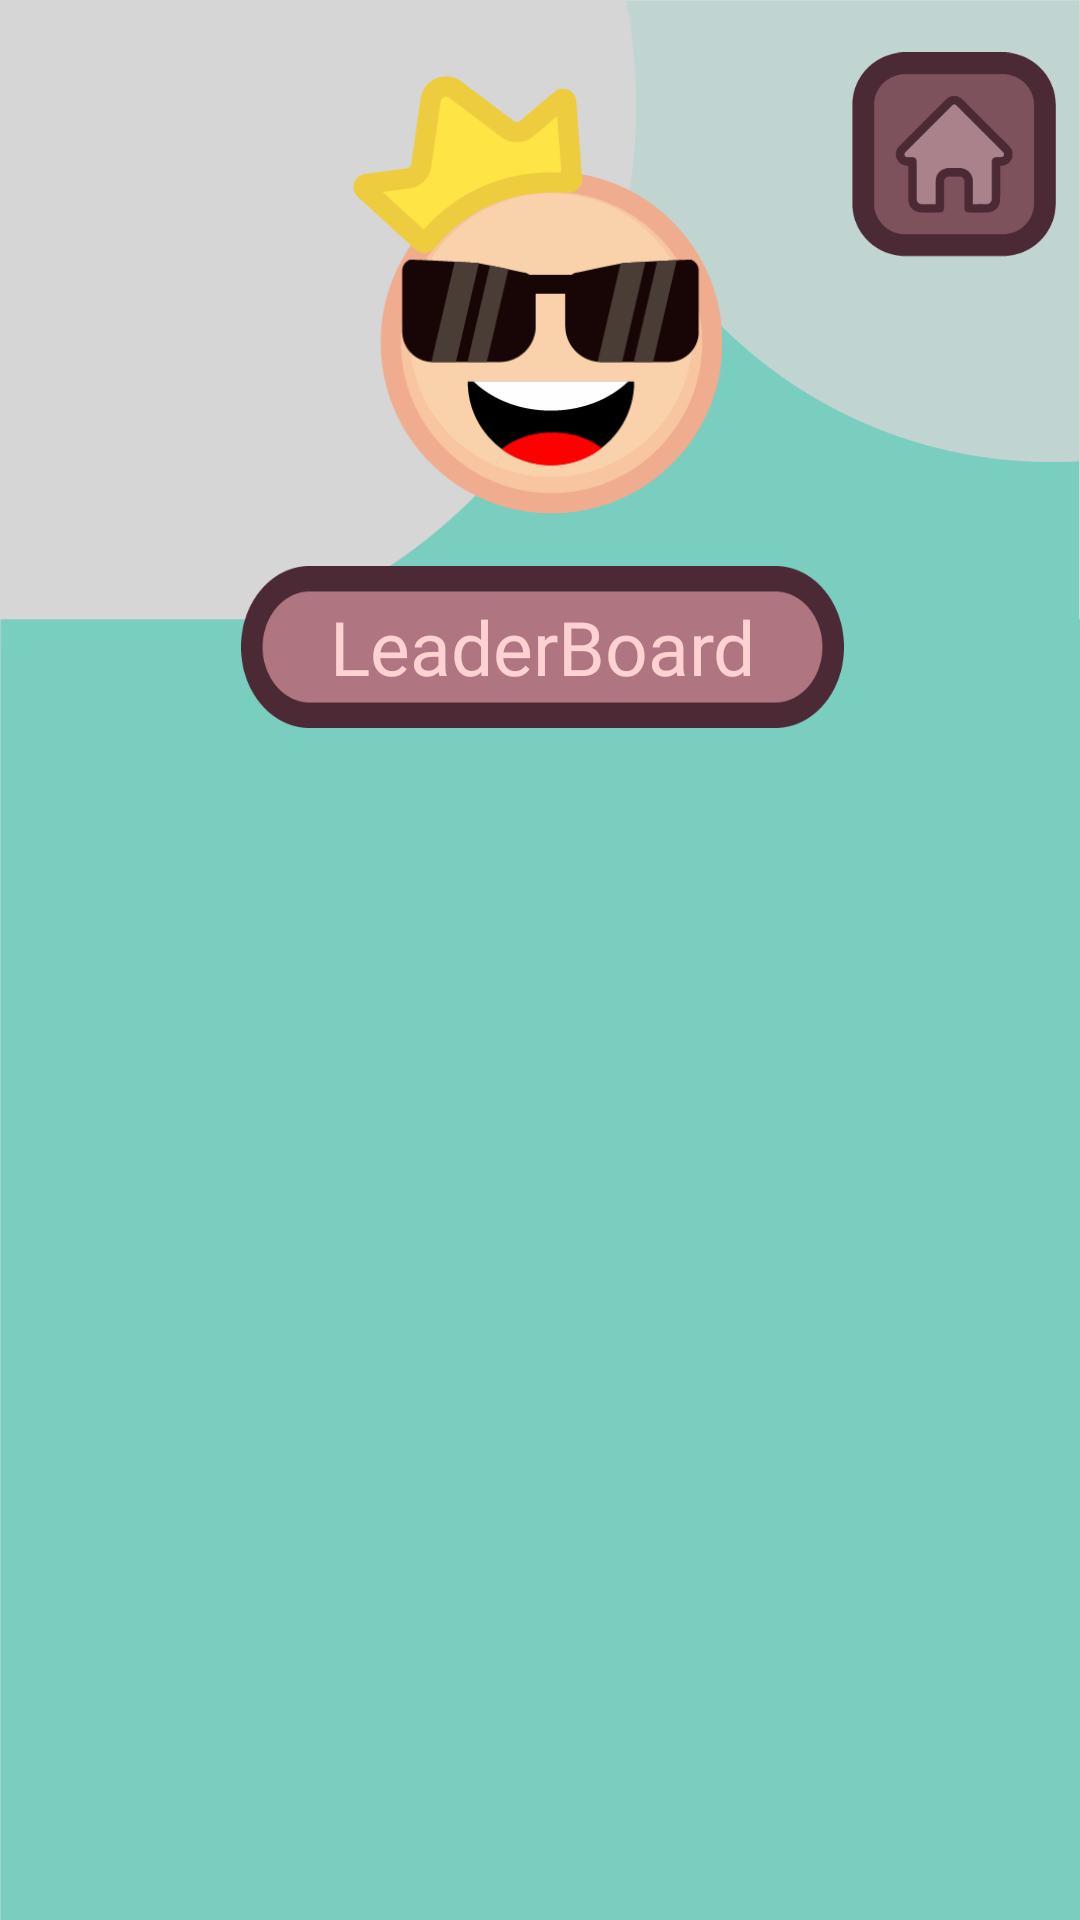

The Android layout XML behind this screen, and the referenced resources:
<!-- AndroidManifest.xml: application theme Theme.HangedRoyale2nTry -->
<!-- res/layout/activity_leader_board.xml -->
<?xml version="1.0" encoding="utf-8"?>
<androidx.constraintlayout.widget.ConstraintLayout xmlns:android="http://schemas.android.com/apk/res/android"
    xmlns:app="http://schemas.android.com/apk/res-auto"
    xmlns:tools="http://schemas.android.com/tools"
    android:layout_width="match_parent"
    android:layout_height="match_parent"
    android:background="@drawable/score_background"
    tools:context=".LeaderBoardActivity">

    <ImageView
        android:id="@+id/scoreSphere1"
        android:layout_width="287dp"
        android:layout_height="290dp"
        android:layout_marginEnd="-120dp"
        android:layout_marginBottom="-100dp"
        android:scaleType="fitCenter"
        app:layout_constraintBottom_toBottomOf="parent"
        app:layout_constraintEnd_toEndOf="parent"
        app:layout_constraintHorizontal_bias="1.0"
        app:layout_constraintStart_toStartOf="parent"
        app:layout_constraintTop_toTopOf="parent"
        app:layout_constraintVertical_bias="1.0"
        app:srcCompat="@drawable/score_sphere2" />

    <ImageView
        android:id="@+id/scoreSphere2"
        android:layout_width="369dp"
        android:layout_height="369dp"
        android:layout_marginStart="-180dp"
        android:layout_marginTop="-150dp"
        android:scaleType="fitCenter"
        app:layout_constraintEnd_toEndOf="parent"
        app:layout_constraintHorizontal_bias="0.13"
        app:layout_constraintStart_toStartOf="parent"
        app:layout_constraintTop_toTopOf="parent"
        app:srcCompat="@drawable/score_sphere1" />

    <ImageView
        android:id="@+id/scoreSphere3"
        android:layout_width="318dp"
        android:layout_height="313dp"
        android:layout_marginTop="-180dp"
        android:layout_marginEnd="-150dp"
        android:scaleType="fitCenter"
        app:layout_constraintBottom_toBottomOf="parent"
        app:layout_constraintEnd_toEndOf="parent"
        app:layout_constraintHorizontal_bias="1.0"
        app:layout_constraintStart_toStartOf="parent"
        app:layout_constraintTop_toTopOf="parent"
        app:layout_constraintVertical_bias="0.04"
        app:srcCompat="@drawable/score_sphere4" />

    <androidx.recyclerview.widget.RecyclerView
        android:id="@+id/leaderBoardRecycler"
        android:layout_width="410dp"
        android:layout_height="478dp"
        android:layout_marginTop="8dp"
        android:background="@drawable/score_background"

        app:layoutManager="androidx.recyclerview.widget.LinearLayoutManager"
        app:layout_constraintBottom_toBottomOf="parent"
        app:layout_constraintEnd_toEndOf="parent"
        app:layout_constraintHorizontal_bias="0.0"
        app:layout_constraintStart_toStartOf="parent"
        app:layout_constraintTop_toBottomOf="@+id/scoreLeaderBoardID">

    </androidx.recyclerview.widget.RecyclerView>

    <TextView
        android:id="@+id/scoreLeaderBoardID"
        android:layout_width="201dp"
        android:layout_height="54dp"
        android:background="@drawable/score_name_canvas"
        android:fontFamily="@font/grobold"
        android:gravity="center"
        android:text="LeaderBoard"
        android:textColor="#FFD2D2"
        android:textSize="25sp"
        app:layout_constraintBottom_toBottomOf="parent"
        app:layout_constraintEnd_toEndOf="parent"
        app:layout_constraintHorizontal_bias="0.506"
        app:layout_constraintStart_toStartOf="parent"
        app:layout_constraintTop_toBottomOf="@+id/scoreFace"
        app:layout_constraintVertical_bias="0.042" />

    <ImageView
        android:id="@+id/scoreFace"
        android:layout_width="176dp"
        android:layout_height="146dp"
        android:scaleType="centerInside"
        app:layout_constraintBottom_toBottomOf="parent"
        app:layout_constraintEnd_toEndOf="parent"
        app:layout_constraintHorizontal_bias="0.497"
        app:layout_constraintStart_toStartOf="parent"
        app:layout_constraintTop_toTopOf="parent"
        app:layout_constraintVertical_bias="0.051"
        app:srcCompat="@drawable/score_face" />

    <ImageView
        android:id="@+id/scoreHomeButton"
        android:layout_width="68dp"
        android:layout_height="71dp"
        android:layout_marginTop="16dp"
        android:scaleType="fitCenter"
        app:layout_constraintEnd_toEndOf="parent"
        app:layout_constraintHorizontal_bias="0.68"
        app:layout_constraintStart_toEndOf="@+id/scoreFace"
        app:layout_constraintTop_toTopOf="parent"
        app:srcCompat="@drawable/score_home" />

</androidx.constraintlayout.widget.ConstraintLayout>
<!-- resources referenced by this layout -->
<resources>
  <!-- drawable score_background: png bitmap (drawable, 16234 bytes) -->
  <!-- drawable score_face: png bitmap (drawable, 18443 bytes) -->
  <!-- drawable score_home: png bitmap (drawable, 5755 bytes) -->
  <!-- drawable score_name_canvas: png bitmap (drawable, 4826 bytes) -->
  <!-- drawable score_sphere1: png bitmap (drawable, 19786 bytes) -->
  <!-- drawable score_sphere2: png bitmap (drawable, 23515 bytes) -->
  <!-- drawable score_sphere4: png bitmap (drawable, 19579 bytes) -->
  <style name="Theme.HangedRoyale2nTry" parent="Theme.MaterialComponents.DayNight.DarkActionBar">
          
          <item name="colorPrimary">@color/purple_500</item>
          <item name="colorPrimaryVariant">@color/purple_700</item>
          <item name="colorOnPrimary">@color/white</item>
          
          <item name="colorSecondary">@color/teal_200</item>
          <item name="colorSecondaryVariant">@color/teal_700</item>
          <item name="colorOnSecondary">@color/black</item>
          
          <item name="android:statusBarColor">?attr/colorPrimaryVariant</item>
          
      </style>
  <color name="purple_500">#FF6200EE</color>
  <color name="purple_700">#FF3700B3</color>
  <color name="white">#FFFFFFFF</color>
  <color name="teal_200">#FF03DAC5</color>
  <color name="teal_700">#FF018786</color>
  <color name="black">#FF000000</color>
</resources>
